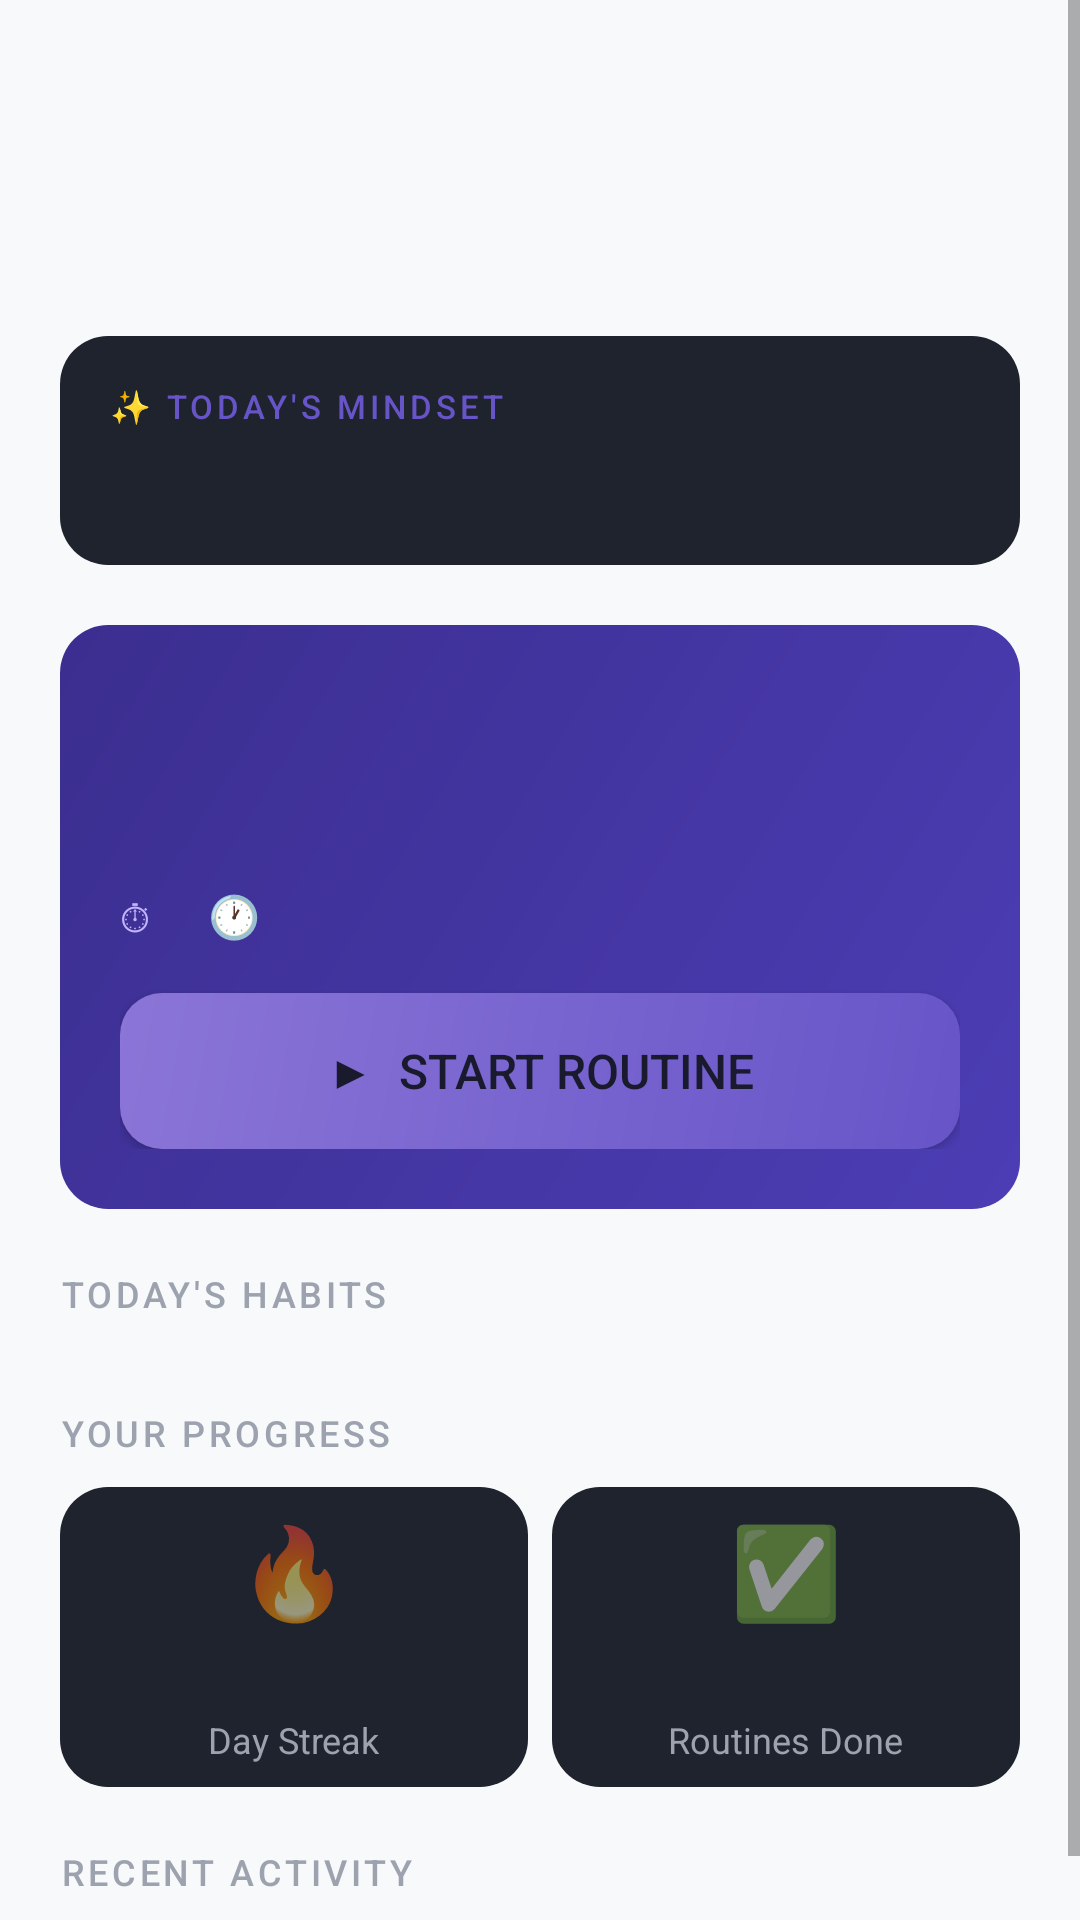

Produce the Android XML layout that renders to this screen, including the resource entries it uses.
<!-- AndroidManifest.xml: application theme AppTheme -->
<!-- res/layout/fragment_today.xml -->
<?xml version="1.0" encoding="utf-8"?>
<ScrollView xmlns:android="http://schemas.android.com/apk/res/android"
    android:layout_width="match_parent" android:layout_height="match_parent" android:background="@color/bg">
    <LinearLayout android:layout_width="match_parent" android:layout_height="wrap_content" android:orientation="vertical" android:padding="20dp">
        <TextView android:id="@+id/tv_greeting" android:layout_width="wrap_content" android:layout_height="wrap_content" android:textColor="@color/text_secondary" android:textSize="17sp" android:fontFamily="sans-serif-light" android:layout_marginBottom="4dp"/>
        <TextView android:id="@+id/tv_date" android:layout_width="wrap_content" android:layout_height="wrap_content" android:textColor="@color/text_primary" android:textSize="34sp" android:fontFamily="sans-serif-medium" android:layout_marginBottom="20dp"/>
        
        <LinearLayout android:id="@+id/card_motivational"
            android:layout_width="match_parent" android:layout_height="wrap_content"
            android:background="@drawable/card_bg"
            android:orientation="vertical"
            android:padding="16dp"
            android:layout_marginBottom="20dp">
            <TextView android:layout_width="wrap_content" android:layout_height="wrap_content"
                android:text="✨ TODAY'S MINDSET"
                android:textColor="@color/primary" android:textSize="11sp"
                android:letterSpacing="0.12"
                android:fontFamily="sans-serif-medium"
                android:layout_marginBottom="8dp"/>
            <TextView android:id="@+id/tv_motivational_message"
                android:layout_width="match_parent" android:layout_height="wrap_content"
                android:textColor="@color/text_primary" android:textSize="16sp"
                android:lineSpacingMultiplier="1.5"
                android:fontFamily="sans-serif-light"/>
        </LinearLayout>
        
        <LinearLayout android:layout_width="match_parent" android:layout_height="wrap_content" android:background="@drawable/card_bg_primary" android:orientation="vertical" android:padding="20dp" android:layout_marginBottom="20dp">
            <TextView android:id="@+id/tv_routine_category" android:layout_width="wrap_content" android:layout_height="wrap_content" android:textColor="#C4B5FD" android:textSize="12sp" android:letterSpacing="0.1" android:fontFamily="sans-serif-medium" android:layout_marginBottom="6dp"/>
            <TextView android:id="@+id/tv_routine_name" android:layout_width="wrap_content" android:layout_height="wrap_content" android:textColor="@color/text_primary" android:textSize="26sp" android:fontFamily="sans-serif-medium" android:layout_marginBottom="10dp"/>
            <LinearLayout android:layout_width="wrap_content" android:layout_height="wrap_content" android:orientation="horizontal" android:layout_marginBottom="16dp">
                <TextView android:layout_width="wrap_content" android:layout_height="wrap_content" android:text="⏱ " android:textColor="#C4B5FD" android:textSize="14sp"/>
                <TextView android:id="@+id/tv_routine_duration" android:layout_width="wrap_content" android:layout_height="wrap_content" android:textColor="#C4B5FD" android:textSize="14sp" android:fontFamily="sans-serif" android:layout_marginEnd="16dp"/>
                <TextView android:layout_width="wrap_content" android:layout_height="wrap_content" android:text="🕐 " android:textColor="#C4B5FD" android:textSize="14sp"/>
                <TextView android:id="@+id/tv_routine_time" android:layout_width="wrap_content" android:layout_height="wrap_content" android:textColor="#C4B5FD" android:textSize="14sp" android:fontFamily="sans-serif"/>
            </LinearLayout>
            <Button android:id="@+id/btn_start_routine" android:layout_width="match_parent" android:layout_height="52dp" android:text="▶  Start Routine" android:textColor="@color/text_primary" android:textSize="16sp" android:background="@drawable/btn_primary_bg" android:fontFamily="sans-serif-medium"/>
        </LinearLayout>
        
        <TextView android:layout_width="wrap_content" android:layout_height="wrap_content" android:text="TODAY'S HABITS" android:textColor="@color/text_muted" android:textSize="12sp" android:letterSpacing="0.1" android:fontFamily="sans-serif-medium" android:layout_marginBottom="10dp"/>
        <HorizontalScrollView android:layout_width="match_parent" android:layout_height="wrap_content" android:scrollbars="none" android:layout_marginBottom="20dp">
            <LinearLayout android:id="@+id/habits_strip" android:layout_width="wrap_content" android:layout_height="wrap_content" android:orientation="horizontal"/>
        </HorizontalScrollView>
        
        <TextView android:layout_width="wrap_content" android:layout_height="wrap_content" android:text="YOUR PROGRESS" android:textColor="@color/text_muted" android:textSize="12sp" android:letterSpacing="0.1" android:fontFamily="sans-serif-medium" android:layout_marginBottom="10dp"/>
        <LinearLayout android:layout_width="match_parent" android:layout_height="wrap_content" android:orientation="horizontal" android:layout_marginBottom="20dp">
            <LinearLayout android:layout_width="0dp" android:layout_height="100dp" android:layout_weight="1" android:background="@drawable/card_bg" android:orientation="vertical" android:gravity="center" android:layout_marginEnd="8dp">
                <TextView android:text="🔥" android:textSize="30sp" android:layout_width="wrap_content" android:layout_height="wrap_content"/>
                <TextView android:id="@+id/tv_streak_count" android:layout_width="wrap_content" android:layout_height="wrap_content" android:textColor="@color/text_primary" android:textSize="18sp" android:fontFamily="sans-serif-medium" android:layout_marginTop="4dp"/>
                <TextView android:layout_width="wrap_content" android:layout_height="wrap_content" android:text="Day Streak" android:textColor="@color/text_muted" android:textSize="12sp" android:fontFamily="sans-serif"/>
            </LinearLayout>
            <LinearLayout android:layout_width="0dp" android:layout_height="100dp" android:layout_weight="1" android:background="@drawable/card_bg" android:orientation="vertical" android:gravity="center">
                <TextView android:text="✅" android:textSize="30sp" android:layout_width="wrap_content" android:layout_height="wrap_content"/>
                <TextView android:id="@+id/tv_routines_done" android:layout_width="wrap_content" android:layout_height="wrap_content" android:textColor="@color/text_primary" android:textSize="18sp" android:fontFamily="sans-serif-medium" android:layout_marginTop="4dp"/>
                <TextView android:layout_width="wrap_content" android:layout_height="wrap_content" android:text="Routines Done" android:textColor="@color/text_muted" android:textSize="12sp" android:fontFamily="sans-serif"/>
            </LinearLayout>
        </LinearLayout>
        
        <TextView android:layout_width="wrap_content" android:layout_height="wrap_content" android:text="RECENT ACTIVITY" android:textColor="@color/text_muted" android:textSize="12sp" android:letterSpacing="0.1" android:fontFamily="sans-serif-medium" android:layout_marginBottom="10dp"/>
        <LinearLayout android:id="@+id/activity_list" android:layout_width="match_parent" android:layout_height="wrap_content" android:orientation="vertical"/>
    </LinearLayout>
</ScrollView>
<!-- resources referenced by this layout -->
<resources>
  <color name="bg">#F8F9FB</color>
  <color name="primary">#6755C8</color>
  <color name="text_muted">#9CA3AF</color>
  <color name="text_primary">#1A1A2E</color>
  <color name="text_secondary">#4B5563</color>
  <!-- drawable btn_primary_bg (drawable) -->
  <?xml version="1.0" encoding="utf-8"?>
  <shape xmlns:android="http://schemas.android.com/apk/res/android">
      <gradient android:startColor="#6755C8" android:endColor="#8B75D7" android:angle="135"/>
      <corners android:radius="14dp"/>
  </shape>
  <!-- drawable card_bg (drawable) -->
  <?xml version="1.0" encoding="utf-8"?>
  <shape xmlns:android="http://schemas.android.com/apk/res/android">
      <solid android:color="#1E232E"/>
      <corners android:radius="16dp"/>
  </shape>
  <!-- drawable card_bg_primary (drawable) -->
  <?xml version="1.0" encoding="utf-8"?>
  <shape xmlns:android="http://schemas.android.com/apk/res/android">
      <gradient android:startColor="#4C3DB5" android:endColor="#3B2E8F" android:angle="135"/>
      <corners android:radius="16dp"/>
  </shape>
  <style name="AppTheme" parent="Theme.MaterialComponents.DayNight.NoActionBar">
          <item name="colorPrimary">#6755C8</item>
          <item name="colorPrimaryVariant">#8B75D7</item>
          <item name="colorOnPrimary">#FFFFFF</item>
          <item name="android:windowBackground">#F8F9FB</item>
          <item name="android:statusBarColor">#F8F9FB</item>
          <item name="android:navigationBarColor">#EDEEF2</item>
          <item name="android:windowLightStatusBar">true</item>
          <item name="android:windowLightNavigationBar">true</item>
      </style>
</resources>
